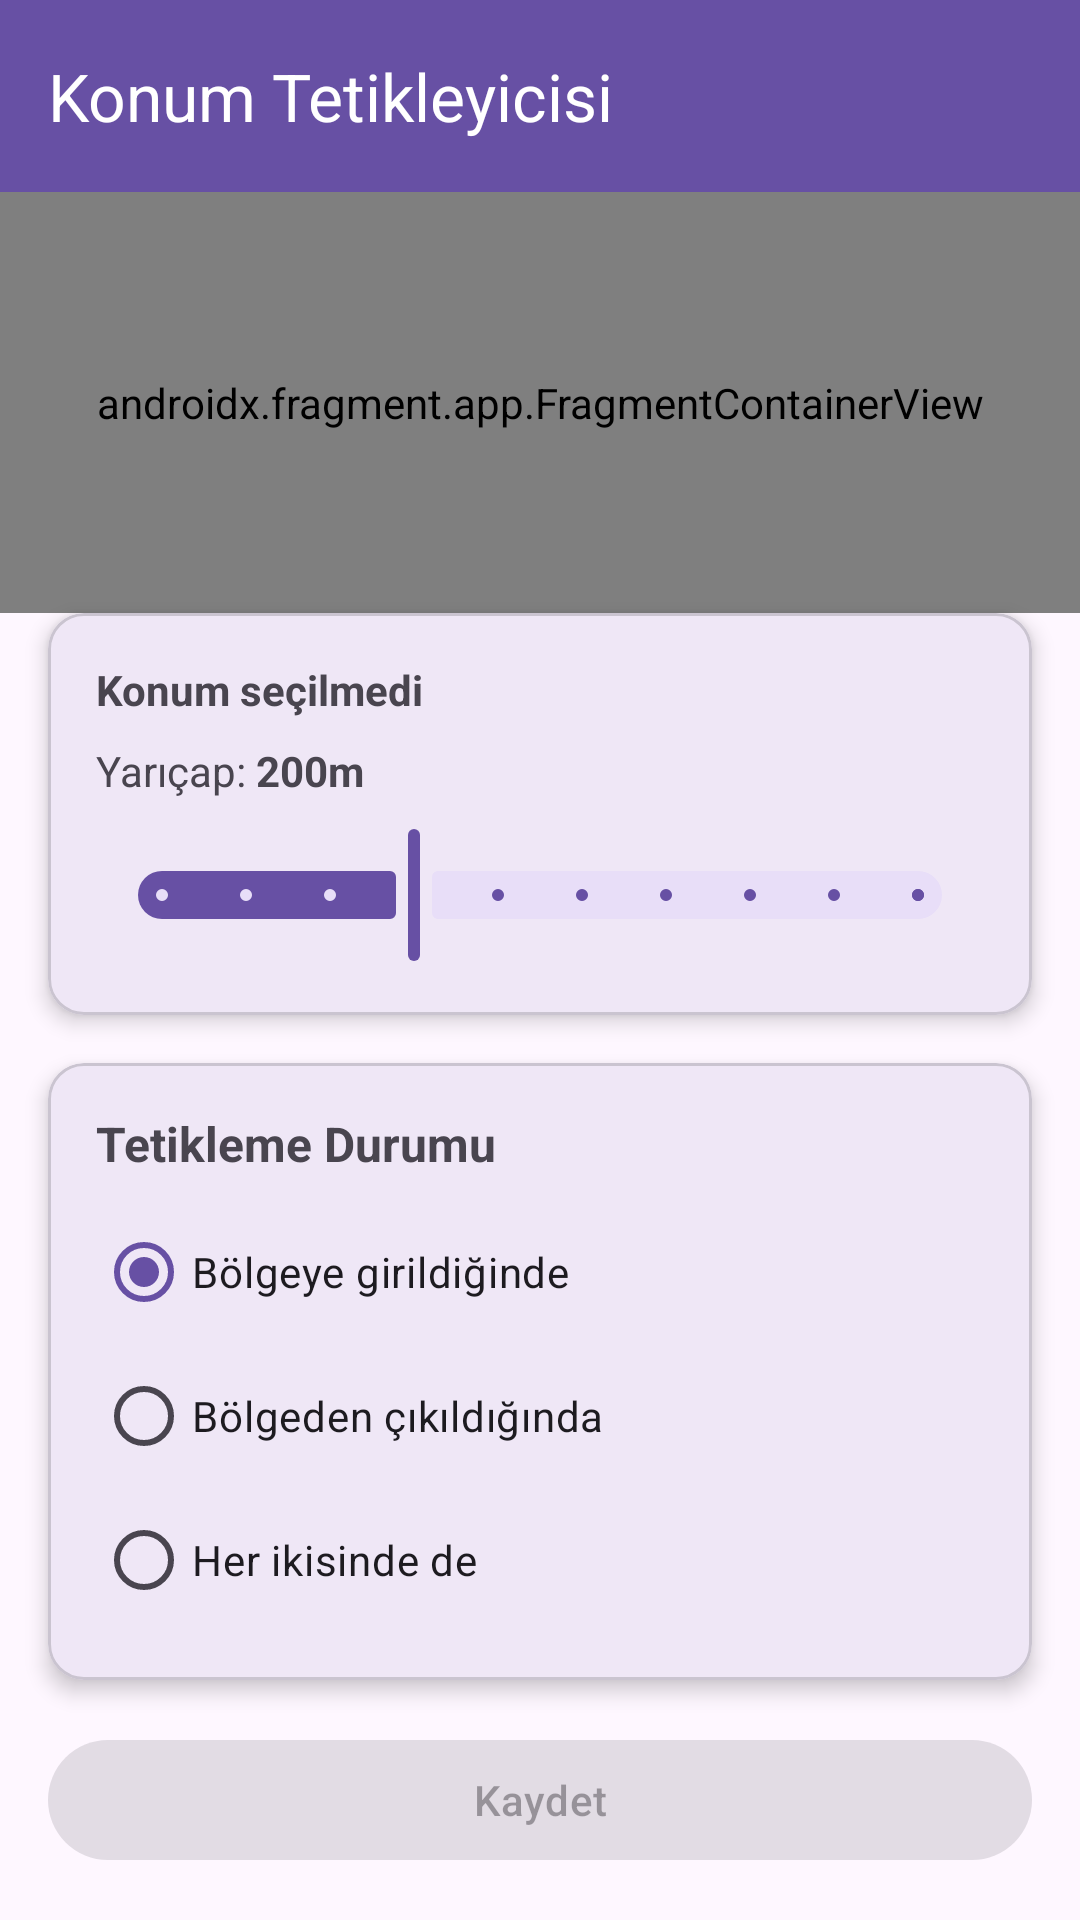

Reconstruct the res/layout file that produces this screen, plus the resources it refers to.
<!-- AndroidManifest.xml: application theme Theme.Vetroid -->
<!-- res/layout/activity_geofence_setup.xml -->
<?xml version="1.0" encoding="utf-8"?>
<androidx.constraintlayout.widget.ConstraintLayout xmlns:android="http://schemas.android.com/apk/res/android"
    xmlns:app="http://schemas.android.com/apk/res-auto"
    xmlns:tools="http://schemas.android.com/tools"
    android:layout_width="match_parent"
    android:layout_height="match_parent"
    android:fitsSystemWindows="true"
    tools:context=".GeofenceSetupActivity">

    
    <androidx.appcompat.widget.Toolbar
        android:id="@+id/toolbar"
        android:layout_width="match_parent"
        android:layout_height="?attr/actionBarSize"
        android:background="?attr/colorPrimary"
        app:titleTextColor="@android:color/white"
        app:title="Konum Tetikleyicisi"
        app:navigationIcon="@drawable/ic_arrow_back"
        app:layout_constraintTop_toTopOf="parent"
        app:layout_constraintStart_toStartOf="parent"
        app:layout_constraintEnd_toEndOf="parent" />

    
    <androidx.fragment.app.FragmentContainerView
        android:id="@+id/map_container"
        android:name="com.google.android.gms.maps.SupportMapFragment"
        android:layout_width="match_parent"
        android:layout_height="0dp"
        app:layout_constraintTop_toBottomOf="@id/toolbar"
        app:layout_constraintBottom_toTopOf="@id/info_card"
        app:layout_constraintStart_toStartOf="parent"
        app:layout_constraintEnd_toEndOf="parent" />

    
    <com.google.android.material.card.MaterialCardView
        android:id="@+id/info_card"
        android:layout_width="match_parent"
        android:layout_height="wrap_content"
        android:layout_margin="16dp"
        app:cardCornerRadius="12dp"
        app:cardElevation="4dp"
        app:layout_constraintBottom_toTopOf="@id/transition_group"
        app:layout_constraintStart_toStartOf="parent"
        app:layout_constraintEnd_toEndOf="parent">

        <LinearLayout
            android:layout_width="match_parent"
            android:layout_height="wrap_content"
            android:orientation="vertical"
            android:padding="16dp">

            <TextView
                android:id="@+id/tv_coordinates"
                android:layout_width="wrap_content"
                android:layout_height="wrap_content"
                android:text="Konum seçilmedi"
                android:textSize="14sp"
                android:textStyle="bold" />

            <LinearLayout
                android:layout_width="match_parent"
                android:layout_height="wrap_content"
                android:orientation="horizontal"
                android:layout_marginTop="8dp"
                android:gravity="center_vertical">

                <TextView
                    android:layout_width="wrap_content"
                    android:layout_height="wrap_content"
                    android:text="Yarıçap: "
                    android:textSize="14sp" />

                <TextView
                    android:id="@+id/tv_radius_value"
                    android:layout_width="wrap_content"
                    android:layout_height="wrap_content"
                    android:text="200m"
                    android:textSize="14sp"
                    android:textStyle="bold" />

            </LinearLayout>

            
            <com.google.android.material.slider.Slider
                android:id="@+id/slider_radius"
                android:layout_width="match_parent"
                android:layout_height="wrap_content"
                android:valueFrom="50"
                android:valueTo="500"
                android:value="200"
                android:stepSize="50"
                android:layout_marginTop="8dp" />

        </LinearLayout>
    </com.google.android.material.card.MaterialCardView>

    
    <com.google.android.material.card.MaterialCardView
        android:id="@+id/transition_group"
        android:layout_width="match_parent"
        android:layout_height="wrap_content"
        android:layout_marginHorizontal="16dp"
        android:layout_marginBottom="16dp"
        app:cardCornerRadius="12dp"
        app:cardElevation="4dp"
        app:layout_constraintBottom_toTopOf="@id/btn_save"
        app:layout_constraintStart_toStartOf="parent"
        app:layout_constraintEnd_toEndOf="parent">

        <LinearLayout
            android:layout_width="match_parent"
            android:layout_height="wrap_content"
            android:orientation="vertical"
            android:padding="16dp">

            <TextView
                android:layout_width="wrap_content"
                android:layout_height="wrap_content"
                android:text="Tetikleme Durumu"
                android:textSize="16sp"
                android:textStyle="bold"
                android:layout_marginBottom="8dp" />

            <RadioGroup
                android:id="@+id/rg_transition"
                android:layout_width="match_parent"
                android:layout_height="wrap_content"
                android:orientation="vertical">

                <com.google.android.material.radiobutton.MaterialRadioButton
                    android:id="@+id/rb_enter"
                    android:layout_width="match_parent"
                    android:layout_height="wrap_content"
                    android:text="Bölgeye girildiğinde"
                    android:checked="true" />

                <com.google.android.material.radiobutton.MaterialRadioButton
                    android:id="@+id/rb_exit"
                    android:layout_width="match_parent"
                    android:layout_height="wrap_content"
                    android:text="Bölgeden çıkıldığında" />

                <com.google.android.material.radiobutton.MaterialRadioButton
                    android:id="@+id/rb_both"
                    android:layout_width="match_parent"
                    android:layout_height="wrap_content"
                    android:text="Her ikisinde de" />

            </RadioGroup>

        </LinearLayout>
    </com.google.android.material.card.MaterialCardView>

    
    <com.google.android.material.button.MaterialButton
        android:id="@+id/btn_save"
        android:layout_width="match_parent"
        android:layout_height="wrap_content"
        android:layout_marginHorizontal="16dp"
        android:layout_marginBottom="16dp"
        android:text="Kaydet"
        android:enabled="false"
        app:layout_constraintBottom_toBottomOf="parent"
        app:layout_constraintStart_toStartOf="parent"
        app:layout_constraintEnd_toEndOf="parent" />

</androidx.constraintlayout.widget.ConstraintLayout>
<!-- resources referenced by this layout -->
<resources>
  <style name="Theme.Vetroid" parent="Base.Theme.Vetroid" />
  <style name="Base.Theme.Vetroid" parent="Theme.Material3.DayNight.NoActionBar">
          
          
      </style>
</resources>
